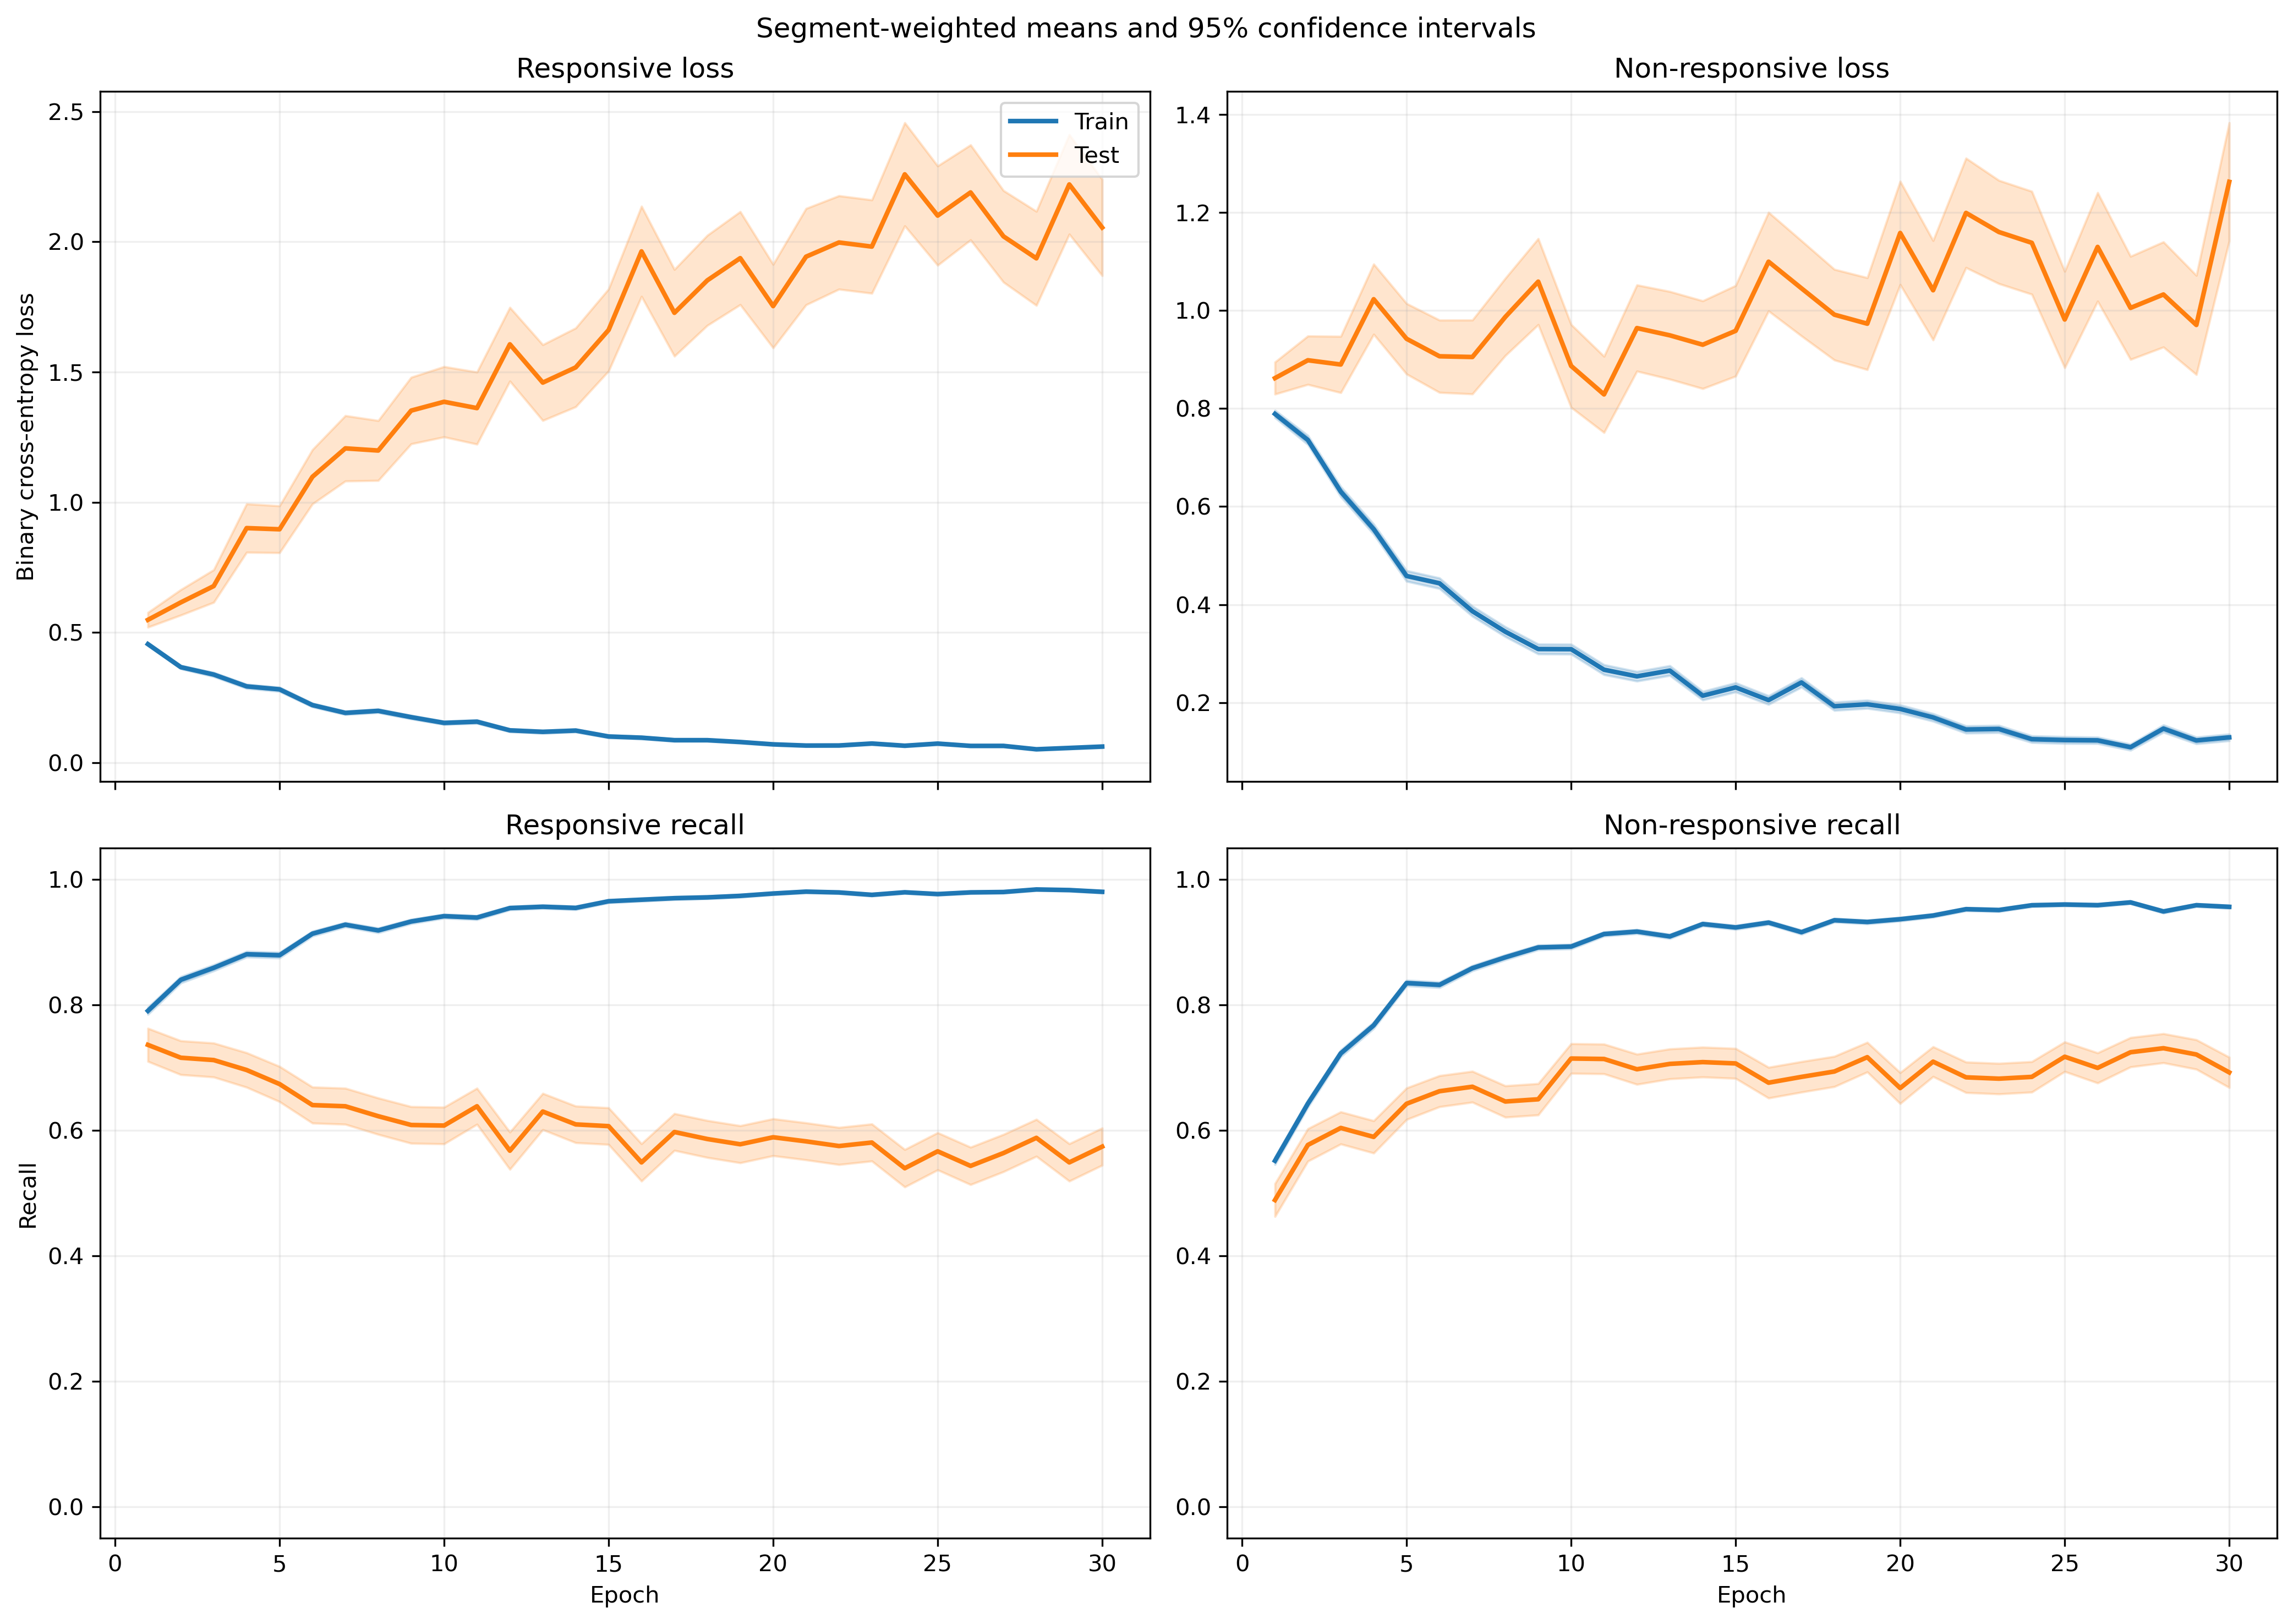

Values plotted in this chart, from the file beside it:
fold, epoch, split, r_loss, r_loss_count, r_loss_sum, r_loss_sum_sq, r_recall, r_recall_count, r_recall_sum, r_recall_sum_sq, nr_loss, nr_loss_count, nr_loss_sum, nr_loss_sum_sq, nr_recall, nr_recall_count, nr_recall_sum, nr_recall_sum_sq
1, 1, train, 0.4521, 1063, 480.6, 383.2, 0.8024, 1063, 853.0, 853.0, 0.7556, 1401, 1059, 1291, 0.5553, 1401, 778.0, 778.0
1, 1, test, 0.1623, 10, 1.623, 0.327, 1.0, 10, 10.0, 10.0, , 0, 0.0, 0.0, , 0, 0.0, 0.0
1, 2, train, 0.2783, 1063, 295.9, 236, 0.8965, 1063, 953.0, 953.0, 0.8214, 1401, 1151, 1900, 0.6003, 1401, 841.0, 841.0
1, 2, test, 0.0891, 10, 0.891, 0.1517, 1.0, 10, 10.0, 10.0, , 0, 0.0, 0.0, , 0, 0.0, 0.0
1, 3, train, 0.3096, 1063, 329.1, 468.9, 0.8786, 1063, 934.0, 934.0, 0.6171, 1401, 864.5, 1573, 0.7309, 1401, 1024, 1024
1, 3, test, 0.1473, 10, 1.473, 0.5139, 1.0, 10, 10.0, 10.0, , 0, 0.0, 0.0, , 0, 0.0, 0.0
1, 4, train, 0.2607, 1063, 277.1, 281.8, 0.9022, 1063, 959.0, 959.0, 0.5716, 1401, 800.9, 1216, 0.7502, 1401, 1051, 1051
1, 4, test, 0.2224, 10, 2.224, 1.286, 0.9, 10, 9.0, 9.0, , 0, 0.0, 0.0, , 0, 0.0, 0.0
1, 5, train, 0.3825, 1063, 406.6, 612.5, 0.8034, 1063, 854.0, 854.0, 0.3516, 1401, 492.5, 1050, 0.8837, 1401, 1238, 1238
1, 5, test, 0.3893, 10, 3.893, 4.679, 0.8, 10, 8.0, 8.0, , 0, 0.0, 0.0, , 0, 0.0, 0.0
1, 6, train, 0.1052, 1063, 111.9, 119.1, 0.9737, 1063, 1035, 1035, 0.6976, 1401, 977.3, 2195, 0.6959, 1401, 975.0, 975.0
1, 6, test, 0.08157, 10, 0.8157, 0.1512, 1.0, 10, 10.0, 10.0, , 0, 0.0, 0.0, , 0, 0.0, 0.0
1, 7, train, 0.1893, 1063, 201.2, 256.8, 0.9266, 1063, 985.0, 985.0, 0.3744, 1401, 524.6, 1255, 0.8701, 1401, 1219, 1219
1, 7, test, 0.381, 10, 3.81, 6.036, 0.8, 10, 8.0, 8.0, , 0, 0.0, 0.0, , 0, 0.0, 0.0
1, 8, train, 0.292, 1063, 310.4, 525.4, 0.873, 1063, 928.0, 928.0, 0.2404, 1401, 336.8, 867.9, 0.9208, 1401, 1290, 1290
1, 8, test, 0.6385, 10, 6.385, 13.94, 0.7, 10, 7.0, 7.0, , 0, 0.0, 0.0, , 0, 0.0, 0.0
1, 9, train, 0.1684, 1063, 179, 289.8, 0.9313, 1063, 990.0, 990.0, 0.296, 1401, 414.6, 1179, 0.9015, 1401, 1263, 1263
1, 9, test, 0.3354, 10, 3.354, 5.464, 0.8, 10, 8.0, 8.0, , 0, 0.0, 0.0, , 0, 0.0, 0.0
1, 10, train, 0.07956, 1063, 84.57, 88.59, 0.9746, 1063, 1036, 1036, 0.425, 1401, 595.4, 1395, 0.8408, 1401, 1178, 1178
1, 10, test, 0.3754, 10, 3.754, 6.969, 0.8, 10, 8.0, 8.0, , 0, 0.0, 0.0, , 0, 0.0, 0.0
1, 11, train, 0.0612, 1063, 65.05, 79.2, 0.9774, 1063, 1039, 1039, 0.5235, 1401, 733.4, 2496, 0.8244, 1401, 1155, 1155
1, 11, test, 0.134, 10, 1.34, 0.6203, 1.0, 10, 10.0, 10.0, , 0, 0.0, 0.0, , 0, 0.0, 0.0
1, 12, train, 0.1341, 1063, 142.6, 200.1, 0.9492, 1063, 1009, 1009, 0.215, 1401, 301.2, 801.6, 0.9336, 1401, 1308, 1308
1, 12, test, 0.5465, 10, 5.465, 10.67, 0.8, 10, 8.0, 8.0, , 0, 0.0, 0.0, , 0, 0.0, 0.0
1, 13, train, 0.0841, 1063, 89.4, 178.3, 0.9708, 1063, 1032, 1032, 0.3589, 1401, 502.9, 1471, 0.8751, 1401, 1226, 1226
1, 13, test, 0.1005, 10, 1.005, 0.4992, 1.0, 10, 10.0, 10.0, , 0, 0.0, 0.0, , 0, 0.0, 0.0
1, 14, train, 0.1269, 1063, 134.9, 214.1, 0.9501, 1063, 1010, 1010, 0.1988, 1401, 278.5, 755.9, 0.94, 1401, 1317, 1317
1, 14, test, 0.7064, 10, 7.064, 12.6, 0.7, 10, 7.0, 7.0, , 0, 0.0, 0.0, , 0, 0.0, 0.0
1, 15, train, 0.1, 1063, 106.3, 155.4, 0.9643, 1063, 1025, 1025, 0.2724, 1401, 381.6, 1132, 0.9079, 1401, 1272, 1272
1, 15, test, 0.6272, 10, 6.272, 15.4, 0.8, 10, 8.0, 8.0, , 0, 0.0, 0.0, , 0, 0.0, 0.0
1, 16, train, 0.08966, 1063, 95.31, 154.8, 0.9737, 1063, 1035, 1035, 0.2644, 1401, 370.5, 1118, 0.9136, 1401, 1280, 1280
1, 16, test, 0.3729, 10, 3.729, 4.281, 0.7, 10, 7.0, 7.0, , 0, 0.0, 0.0, , 0, 0.0, 0.0
1, 17, train, 0.06402, 1063, 68.05, 80.99, 0.9821, 1063, 1044, 1044, 0.2723, 1401, 381.4, 953.1, 0.8929, 1401, 1251, 1251
1, 17, test, 0.3346, 10, 3.346, 3.421, 0.8, 10, 8.0, 8.0, , 0, 0.0, 0.0, , 0, 0.0, 0.0
1, 18, train, 0.09277, 1063, 98.61, 185.3, 0.968, 1063, 1029, 1029, 0.1787, 1401, 250.3, 802.7, 0.945, 1401, 1324, 1324
1, 18, test, 1.147, 10, 11.47, 39.1, 0.7, 10, 7.0, 7.0, , 0, 0.0, 0.0, , 0, 0.0, 0.0
1, 19, train, 0.05239, 1063, 55.69, 42.55, 0.9868, 1063, 1049, 1049, 0.2184, 1401, 306, 798.6, 0.9293, 1401, 1302, 1302
1, 19, test, 0.6397, 10, 6.397, 14.2, 0.7, 10, 7.0, 7.0, , 0, 0.0, 0.0, , 0, 0.0, 0.0
1, 20, train, 0.1125, 1063, 119.6, 187, 0.9595, 1063, 1020, 1020, 0.1382, 1401, 193.7, 551.1, 0.9543, 1401, 1337, 1337
1, 20, test, 0.7332, 10, 7.332, 17.17, 0.7, 10, 7.0, 7.0, , 0, 0.0, 0.0, , 0, 0.0, 0.0
1, 21, train, 0.03449, 1063, 36.66, 59.59, 0.9915, 1063, 1054, 1054, 0.3348, 1401, 469.1, 1272, 0.8794, 1401, 1232, 1232
1, 21, test, 0.09397, 10, 0.9397, 0.3248, 1.0, 10, 10.0, 10.0, , 0, 0.0, 0.0, , 0, 0.0, 0.0
1, 22, train, 0.1085, 1063, 115.4, 188.6, 0.9652, 1063, 1026, 1026, 0.1305, 1401, 182.9, 517.2, 0.9622, 1401, 1348, 1348
1, 22, test, 0.6222, 10, 6.222, 15.36, 0.8, 10, 8.0, 8.0, , 0, 0.0, 0.0, , 0, 0.0, 0.0
1, 23, train, 0.1179, 1063, 125.3, 175.5, 0.9539, 1063, 1014, 1014, 0.1039, 1401, 145.6, 524.3, 0.9714, 1401, 1361, 1361
1, 23, test, 1.073, 10, 10.73, 42.7, 0.7, 10, 7.0, 7.0, , 0, 0.0, 0.0, , 0, 0.0, 0.0
1, 24, train, 0.03921, 1063, 41.68, 34.83, 0.9887, 1063, 1051, 1051, 0.1568, 1401, 219.7, 551.4, 0.9515, 1401, 1333, 1333
1, 24, test, 0.8828, 10, 8.828, 34.84, 0.8, 10, 8.0, 8.0, , 0, 0.0, 0.0, , 0, 0.0, 0.0
1, 25, train, 0.09713, 1063, 103.2, 181.4, 0.9671, 1063, 1028, 1028, 0.09305, 1401, 130.4, 404.9, 0.9736, 1401, 1364, 1364
1, 25, test, 1.28, 10, 12.8, 52.03, 0.6, 10, 6.0, 6.0, , 0, 0.0, 0.0, , 0, 0.0, 0.0
1, 26, train, 0.01859, 1063, 19.76, 18.88, 0.9981, 1063, 1061, 1061, 0.2092, 1401, 293.1, 819.8, 0.9279, 1401, 1300, 1300
1, 26, test, 0.904, 10, 9.04, 34.6, 0.8, 10, 8.0, 8.0, , 0, 0.0, 0.0, , 0, 0.0, 0.0
1, 27, train, 0.02214, 1063, 23.54, 24.48, 0.9944, 1063, 1057, 1057, 0.1843, 1401, 258.2, 921.8, 0.9458, 1401, 1325, 1325
1, 27, test, 1.09, 10, 10.9, 42.55, 0.7, 10, 7.0, 7.0, , 0, 0.0, 0.0, , 0, 0.0, 0.0
1, 28, train, 0.06908, 1063, 73.43, 83.34, 0.9755, 1063, 1037, 1037, 0.1499, 1401, 210.1, 787.2, 0.9515, 1401, 1333, 1333
1, 28, test, 0.877, 10, 8.77, 27.2, 0.7, 10, 7.0, 7.0, , 0, 0.0, 0.0, , 0, 0.0, 0.0
1, 29, train, 0.03382, 1063, 35.95, 43.17, 0.9962, 1063, 1059, 1059, 0.1034, 1401, 144.9, 330.3, 0.965, 1401, 1352, 1352
1, 29, test, 1.469, 10, 14.69, 60.95, 0.6, 10, 6.0, 6.0, , 0, 0.0, 0.0, , 0, 0.0, 0.0
1, 30, train, 0.2198, 1063, 233.7, 730.9, 0.9257, 1063, 984.0, 984.0, 0.0567, 1401, 79.44, 224, 0.9822, 1401, 1376, 1376
1, 30, test, 1.234, 10, 12.34, 51.1, 0.6, 10, 6.0, 6.0, , 0, 0.0, 0.0, , 0, 0.0, 0.0
... 1,140 more rows
